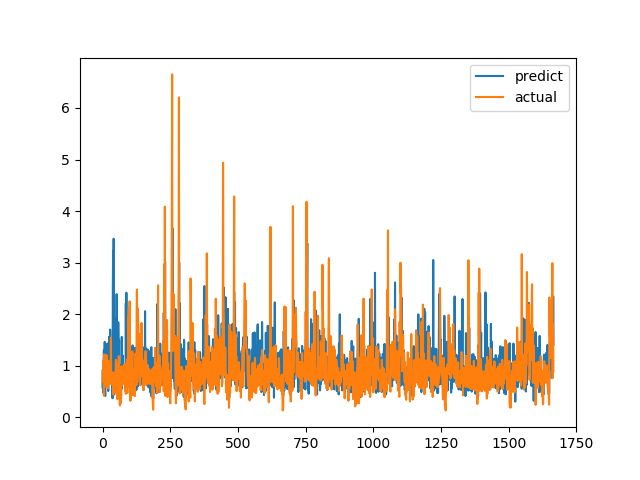

Source data for this figure (header and first rows):
predict, actual
0.5774, 0.6915
0.9269, 0.8558
0.4798, 0.7094
0.9865, 1.015
0.9913, 1.116
1.296, 0.4183
0.8165, 1.002
0.5624, 1.219
1.461, 1.143
0.5169, 0.6528
0.4134, 0.6747
0.9609, 0.601
0.9409, 0.6695
0.8473, 0.6538
0.959, 0.7814
1.164, 1.206
0.6141, 0.8469
0.9192, 0.8286
1.431, 0.6482
0.6591, 0.5624
0.7095, 0.7183
0.5085, 1.1
0.7466, 0.9542
0.7501, 0.729
1.56, 0.6694
1.189, 0.8631
0.724, 0.6465
0.9208, 0.8223
1.7, 0.9236
1.21, 0.8301
0.8222, 1.067
0.7177, 1.546
1.437, 0.6827
0.7004, 0.6386
0.748, 0.6464
0.6584, 0.6881
0.8553, 0.7274
0.368, 0.65
2.545, 0.8694
3.219, 0.4409
0.9013, 0.4519
3.464, 0.7575
0.772, 0.4952
0.4401, 0.6851
0.6563, 0.7244
0.9427, 0.8654
1.423, 0.74
1.038, 0.8071
0.9129, 0.8204
1.19, 1.114
1.914, 1.109
1.326, 0.4751
2.389, 1.039
0.7565, 0.9458
0.828, 0.7878
1.307, 0.3505
0.6249, 0.9368
1.329, 0.9868
1.844, 0.647
1.522, 1.03
... 1,606 more rows
